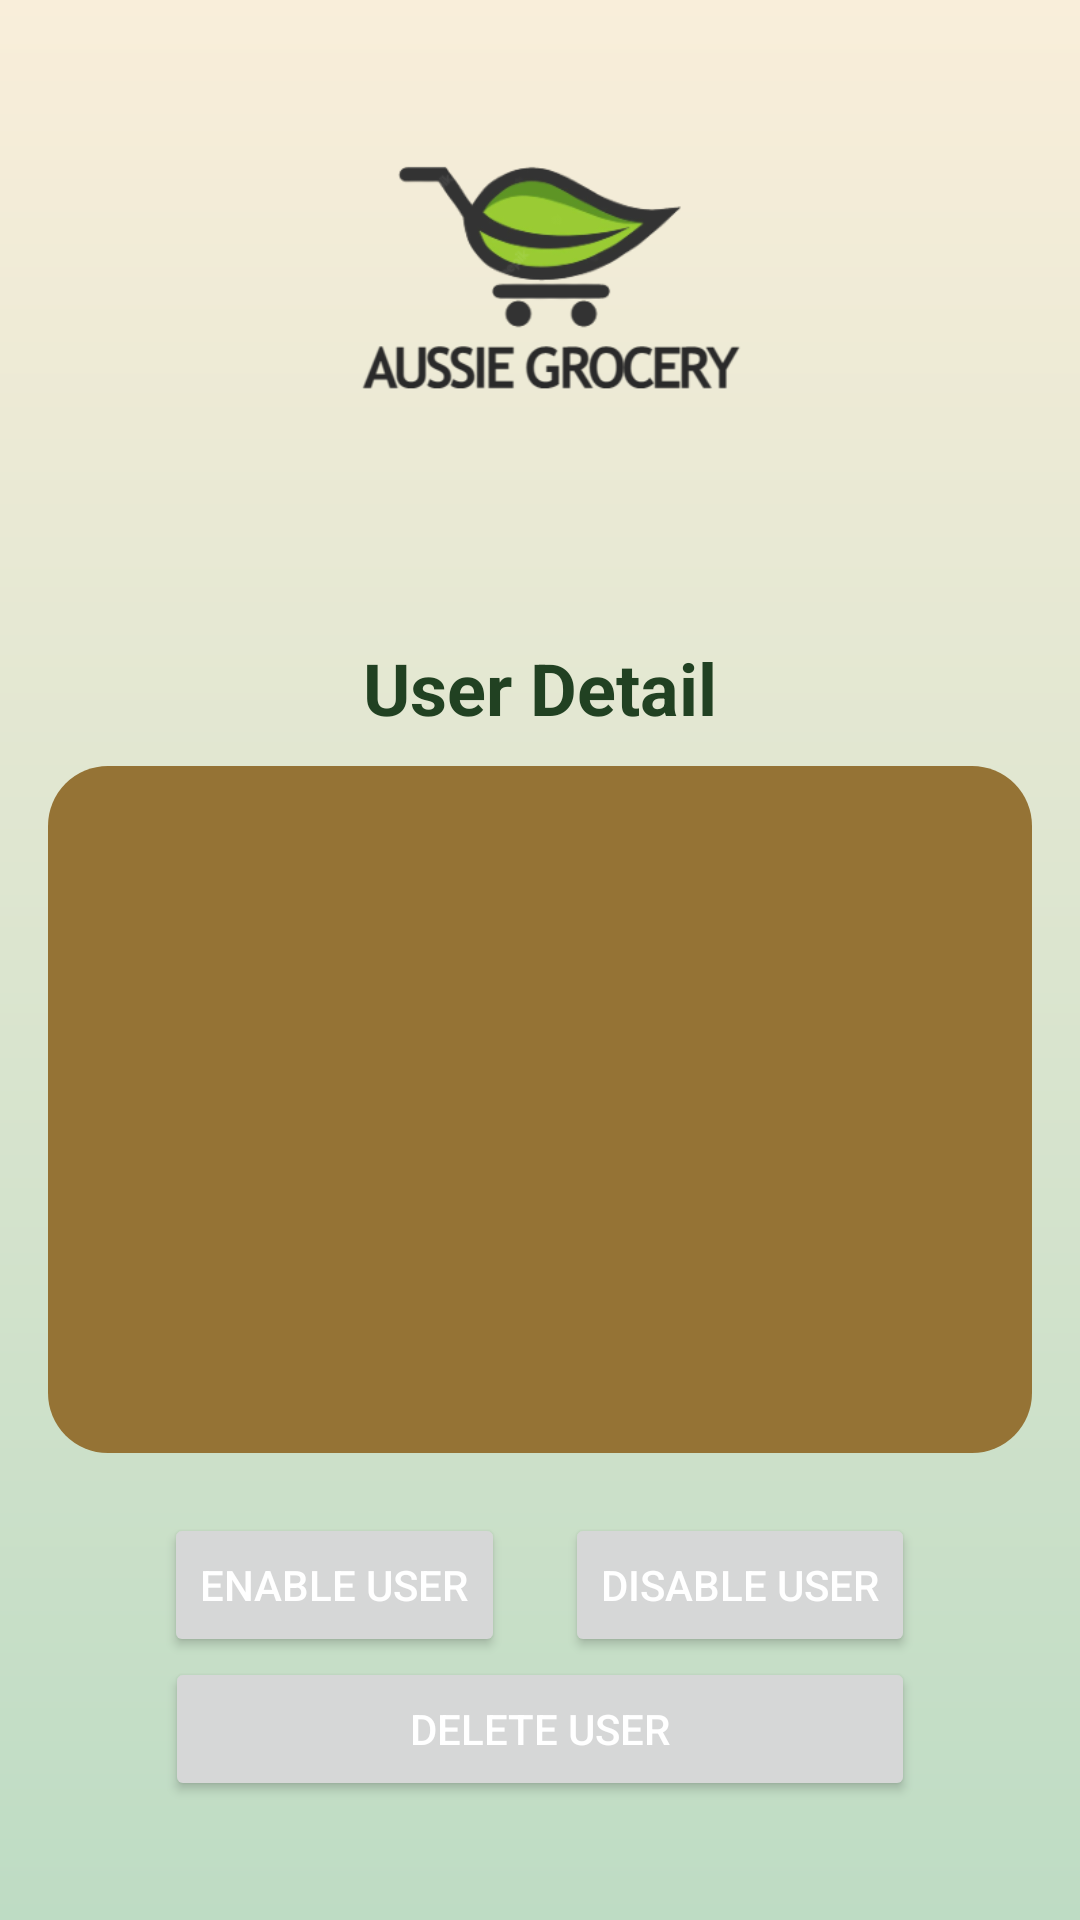

The Android layout XML behind this screen, and the referenced resources:
<!-- AndroidManifest.xml: application theme Theme.AussieGroceryApp -->
<!-- res/layout/activity_admin_users_detials.xml -->
<?xml version="1.0" encoding="utf-8"?>
<LinearLayout
    android:layout_width="match_parent"
    android:layout_height="match_parent"
    android:orientation="vertical"
    android:padding="16dp"
    xmlns:android="http://schemas.android.com/apk/res/android"
    android:background="@drawable/background_gradient"
    android:gravity="center_vertical|center_horizontal|top">

    
    <ImageView
        android:id="@+id/logo_image_view"
        android:layout_width="181dp"
        android:layout_height="197dp"
        android:layout_marginTop="0dp"
        android:src="@drawable/logo" />

    
    <TextView
        android:id="@+id/welcome_text_view"
        android:layout_width="wrap_content"
        android:layout_height="wrap_content"
        android:text="User Detail"
        android:textColor="@color/purple_700"
        android:textSize="24sp"
        android:layout_below="@id/logo_image_view"
        android:layout_centerHorizontal="true"
        android:layout_marginTop="0dp"
        android:textStyle="bold"/>

    <ListView
        android:id="@+id/user_list_view"
        android:layout_width="match_parent"
        android:layout_height="229dp"
        android:layout_marginTop="10dp"
        android:background="@drawable/listview_background"
        android:divider="#000"
        android:dividerHeight="1dp"
        android:longClickable="true" />

    <LinearLayout
        android:layout_width="match_parent"
        android:layout_height="wrap_content"
        android:orientation="horizontal"
        android:layout_marginTop="20dp"
        android:gravity="center">

        <Button
            android:id="@+id/enable_button"
            android:layout_width="wrap_content"
            android:layout_height="wrap_content"
            android:layout_marginRight="10dp"
            android:text="Enable User"
            android:textColor="#FFFFFF" />

        <Button
            android:id="@+id/disable_button"
            android:layout_width="wrap_content"
            android:layout_height="wrap_content"
            android:layout_marginLeft="10dp"
            android:text="Disable User"
            android:textColor="#FFFFFF" />
    </LinearLayout>

    <Button
        android:id="@+id/delete_button"
        android:layout_width="250dp"
        android:layout_height="wrap_content"
        android:layout_marginTop="0dp"
        android:text="Delete User"
        android:textColor="#FFFFFF" />

    <Button
        android:id="@+id/home_button"
        android:layout_width="250dp"
        android:layout_height="wrap_content"
        android:layout_marginTop="25dp"
        android:text="return to Admin home"
        android:textColor="#FFFFFF" />

    <Button
        android:id="@+id/back_button"
        android:layout_width="250dp"
        android:layout_height="wrap_content"
        android:layout_marginTop="0dp"
        android:text="Back"
        android:textColor="#FFFFFF" />

</LinearLayout>
<!-- resources referenced by this layout -->
<resources>
  <color name="purple_700">#214122</color>
  <!-- drawable background_gradient (drawable) -->
  <shape xmlns:android="http://schemas.android.com/apk/res/android">
      <gradient
          android:startColor="#BEDCC4"
          android:endColor="#F9EEDA"
          android:type="linear"
          android:angle="90" />
  </shape>
  <!-- drawable listview_background (drawable) -->
  <shape xmlns:android="http://schemas.android.com/apk/res/android"
      android:shape="rectangle">
      <corners android:radius="20dp" />
      <solid android:color="#957335" />
  </shape>
  <!-- drawable logo: png bitmap (drawable, 27906 bytes) -->
  <style name="Theme.AussieGroceryApp" parent="Theme.MaterialComponents.DayNight.DarkActionBar">
          
          <item name="colorPrimary">@color/purple_500</item>
          <item name="colorPrimaryVariant">@color/purple_700</item>
          <item name="colorOnPrimary">@color/white</item>
          
          <item name="colorSecondary">@color/teal_200</item>
          <item name="colorSecondaryVariant">@color/teal_700</item>
          <item name="colorOnSecondary">@color/black</item>
          
          <item name="android:statusBarColor">?attr/colorPrimaryVariant</item>
          
      </style>
  <color name="purple_500">#467847</color>
  <color name="white">#467847</color>
  <color name="teal_200">#80CBC4</color>
  <color name="teal_700">#00796B</color>
  <color name="black">#000000</color>
</resources>
